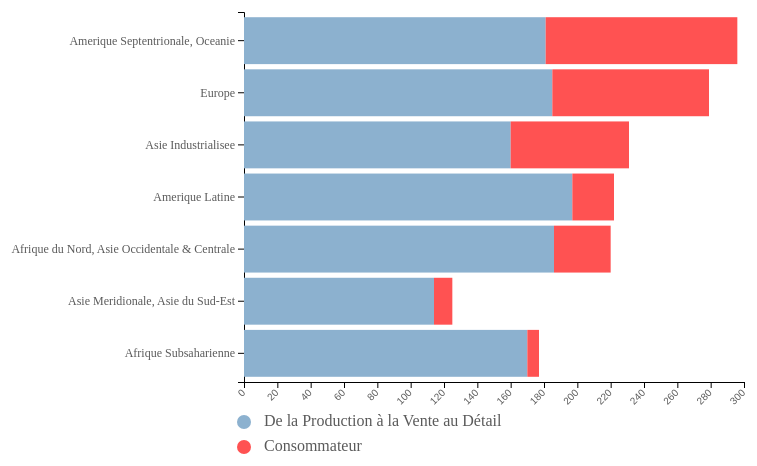
D3 v6 page, settled after 360 driven frames (6 s of simulated time); the page loaded 1 data file(s).



// set the dimensions and margins of the graph
var margin = {top: 30, right: 150, bottom: 100, left: 250},
    width = 900 - margin.left - margin.right,
    height = 500 - margin.top - margin.bottom;
    
// append the svg object to the body of the page
var svg = d3.select("#dataviz21")
            .append("svg")
            .attr("width", width + margin.left + margin.right)
            .attr("height", height + margin.top + margin.bottom)
            .append("g")
            .attr("transform",
            "translate(" + margin.left + "," + margin.top + ")");

var tooltip = d3
      .select("body")
      .append("div")
      .attr("class", "hidden tooltip");

 // Parse the Data
 d3.csv("../data/Food_Lost_Waste_2007.csv").then(function (data) {

  var subgroups = data.columns.slice(1,3)

  var rev_median = new Map();
  for (var i = 0; i < data.length; i++) {
  rev_median.set(data[i].Regions, parseInt(data[i].Revenu_median))
  ;}

  // Add X axis
  var x = d3.scaleLinear()
    .domain([0, 300])
    .range([ 0, width]);
  svg.append("g")
    .attr("transform", "translate(0," + height + ")")
    .call(d3.axisBottom(x))
    .selectAll("text")
      .attr("transform", "translate(-10,0)rotate(-45)")
      .style("fill", "#5a5a5a")
      .style("text-anchor", "end");

  // Y axis
  var y = d3.scaleBand()
    .range([ 0, height ])
    .domain(data.map(function(d) { return d.Regions; }))
    .padding(.1);
  svg.append("g")
    .call(d3.axisLeft(y))
    .selectAll("text")
    .style("fill", "#5a5a5a")
    .style("font-size", "12px")
    .style("font-family", "Raleway")
  
    // color palette = one color per subgroup
    var color = d3.scaleOrdinal()
    .domain(subgroups)
    .range(['#8cb1cf','#ff5252'])

  //stack the data? --> stack per subgroup
  var stackedData = d3.stack()
   .keys(subgroups)
   (data)

    // Show the bars
    svg.append("g")
    .selectAll("g")
    // Enter in the stack data = loop key per key = group per group
    .data(stackedData)
    .enter().append("g")
      .attr("fill", function(d) { return color(d.key); })
      .attr("class", function(d){ return "myRect " + d.key })
      .selectAll("rect")
      // enter a second time = loop subgroup per subgroup to add all rectangles
      .data(function(d) { return d; })
      .enter().append("rect")
        .attr("x", function(d) { return x(d[0]); })
        .attr("y", function(d) { return y(d.data.Regions); })
        .attr("width", function(d) { return x(d[1]) - x(d[0]); })
        .attr("height",y.bandwidth())
        .on("mouseover", handleMouseOver)
        .on("mouseout", handleMouseOut); 

        function handleMouseOver(event, d) {
          var region_selectionnee = d.data.Regions
          var subgroupName = d3.select(this.parentNode).datum().key;
          // Reduce opacity of all rect to 0.2
          d3.selectAll(".myRect").style("opacity", 0.2)
          // Highlight all rects of this subgroup with opacity 0.8. It is possible to select them since they have a specific class = their name.
          d3.selectAll("." + subgroupName)
            .style("opacity", 0.9)
          var mouse = d3.pointer(event);
          tooltip.classed("hidden", false)
            .attr(
              "style",
              "left:" + (mouse[0] + margin.left + 10) + "px; top:" + (mouse[1]) + "px"
            )
            .html("Valeur : " + (d[1] - d[0]) + " kg/personne/an <br> Revenu médian : " + rev_median.get(region_selectionnee) + " $ (PIB/tête/an)" );
        }

        function handleMouseOut() {
          d3.selectAll(".myRect").style("opacity",0.8)
          tooltip.classed("hidden", true);
        }

 var keys = ["De la Production à la Vente au Détail", "Consommateur"]

// Add one dot in the legend for each name.
svg.append("g").selectAll("dots")
  .data(keys)
  .enter()
  .append("circle")
    .attr("cx", 0)
    .attr("cy", function(d,i){ return height + 40 + i*25}) 
    .attr("r", 7)
    .style("fill", function(d, i){ return color(i)})

// Add one dot in the legend for each name.
svg.append("g").selectAll("labels")
  .data(keys)
  .enter()
  .append("text")
    .attr("x", 20)
    .attr("y", function(d,i){ return height + 40 + i*25}) // 20 is where the first dot appears. 25 is the distance between dots
    .style("fill", "#5a5a5a")
    .text(function(d){ return d})
    .attr("text-anchor", "left")
    .style("font-family", "Raleway")
    .style("alignment-baseline", "middle")
  
svg.append("text")
.attr("x", width - 50)
.attr("y", height + 40 + 1.25*25)
.style("fill", "#5a5a5a")
.style("font-family", "Raleway")


    svg.append("text")
    .attr("x", (width / 2))             
    .attr("y", 0)
    .attr("text-anchor", "middle")
    .style("fill", "#5a5a5a")
    .style("font-family", "Raleway")
    .style("font-weight", "300")
    .style("font-size", "20px")


}) 



### data: ../data/Food_Lost_Waste_2007.csv
Regions, Pertes, Gaspillage, Revenu_min, Revenu_median, Revenu_max
Amerique Septentrionale, Oceanie, 181, 115, 33194, 41149, 51011
Europe, 185, 94, 3589, 27614, 97864
Asie Industrialisee, 160, 71, 7285, 23998, 36697
Amerique Latine, 197, 25, 1600, 10265, 18573
Afrique du Nord, Asie Occidentale & Cent…, 186, 34, 1887, 9698, 96870
Asie Meridionale, Asie du Sud-Est, 114, 11, 1285, 3994, 20685
Afrique Subsaharienne, 170, 7, 575, 1796, 35571